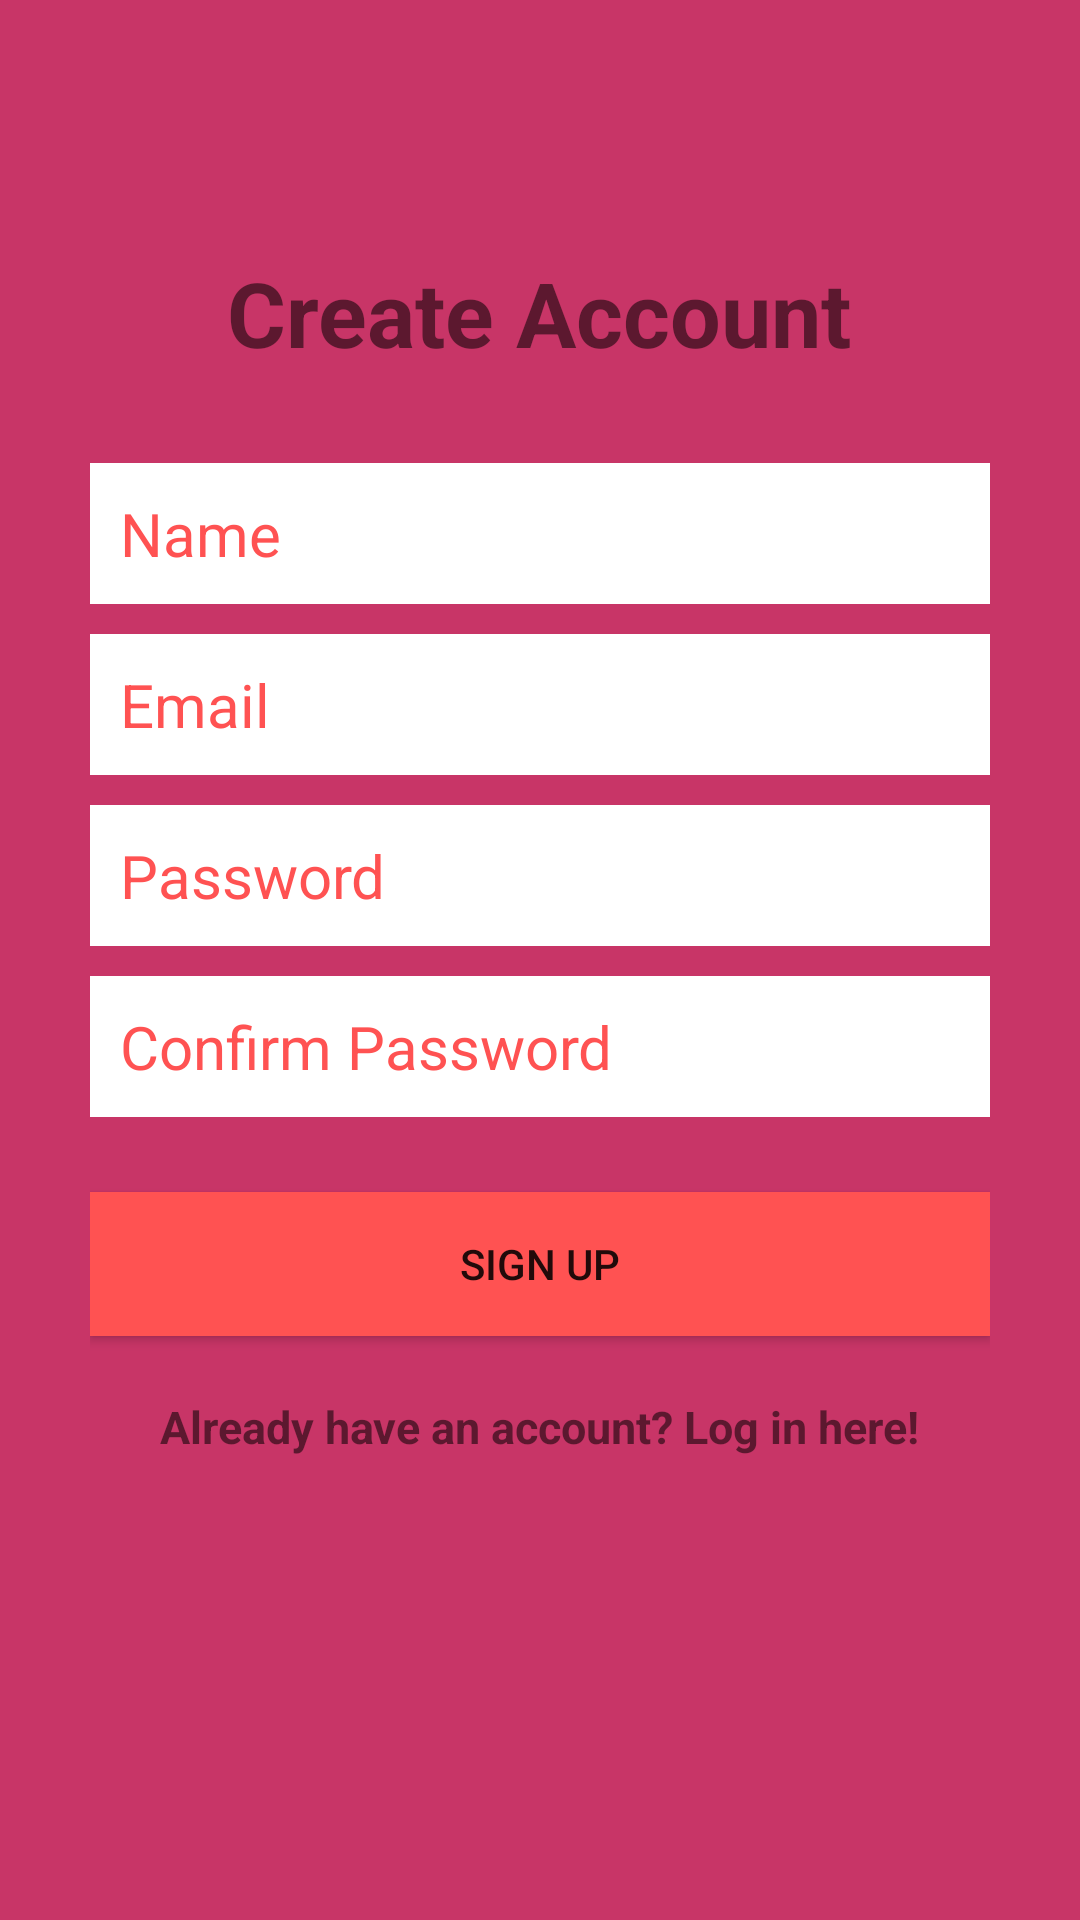

Produce the Android XML layout that renders to this screen, including the resource entries it uses.
<!-- AndroidManifest.xml: application theme AppTheme -->
<!-- res/layout/activity_create_acount.xml -->
<?xml version="1.0" encoding="utf-8"?>
<RelativeLayout xmlns:android="http://schemas.android.com/apk/res/android"
    xmlns:tools="http://schemas.android.com/tools"
    android:layout_width="match_parent"
    android:layout_height="match_parent"
    android:background="#E4C31F57"
    tools:context="com.moringaschool.eplstats.ui.CreateAcountActivity">

    <LinearLayout
        android:orientation="vertical"
        android:layout_width="match_parent"
        android:layout_height="wrap_content"
        android:padding="30dp"
        android:layout_centerVertical="true"
        android:layout_centerHorizontal="true"
        android:id="@+id/linearLayout">

        <EditText
            android:id="@+id/nameEditText"
            android:layout_width="match_parent"
            android:layout_height="wrap_content"
            android:background="@android:color/white"
            android:hint="Name"
            android:nextFocusDown="@+id/passwordEditText"
            android:padding="10dp"
            android:layout_marginBottom="10dp"
            android:textColor="@android:color/black"
            android:textColorHint="@color/accent"
            android:textSize="20sp" />

        <EditText
            android:id="@+id/emailEditText"
            android:layout_width="match_parent"
            android:layout_height="wrap_content"
            android:background="@android:color/white"
            android:hint="Email"
            android:inputType="textEmailAddress"
            android:nextFocusDown="@+id/passwordEditText"
            android:padding="10dp"
            android:layout_marginBottom="10dp"
            android:textColor="@android:color/black"
            android:textColorHint="@color/accent"
            android:textSize="20sp" />

        <EditText
            android:id="@+id/passwordEditText"
            android:layout_width="match_parent"
            android:layout_height="wrap_content"
            android:background="@android:color/white"
            android:hint="Password"
            android:inputType="textPassword"
            android:nextFocusDown="@+id/passwordEditText"
            android:padding="10dp"
            android:layout_marginBottom="10dp"
            android:textColor="@android:color/black"
            android:textColorHint="@color/accent"
            android:textSize="20sp" />

        <EditText
            android:id="@+id/confirmPasswordEditText"
            android:layout_width="match_parent"
            android:layout_height="wrap_content"
            android:background="@android:color/white"
            android:hint="Confirm Password"
            android:inputType="textPassword"
            android:nextFocusDown="@+id/passwordEditText"
            android:padding="10dp"
            android:layout_marginBottom="10dp"
            android:textColor="@android:color/black"
            android:textColorHint="@color/accent"
            android:textSize="20sp" />


        <Button
            android:id="@+id/createUserButton"
            android:layout_width="match_parent"
            android:layout_height="wrap_content"
            android:padding="10dp"
            android:text="Sign up"
            android:background="@color/accent"
            android:layout_marginTop="15dp"
            android:textColor="@color/common_google_signin_btn_text_dark_default" />

        <TextView
            android:layout_width="wrap_content"
            android:layout_height="wrap_content"
            android:layout_marginTop="20dp"
            android:textColor="@color/common_google_signin_btn_text_dark"
            android:textStyle="bold"
            android:textSize="15sp"
            android:text="Already have an account? Log in here!"
            android:id="@+id/loginTextView"
            android:layout_gravity="center_horizontal" />

    </LinearLayout>

    <TextView
        android:layout_width="wrap_content"
        android:layout_height="wrap_content"
        android:text="Create Account"
        android:textColor="@color/common_google_signin_btn_text_dark_default"
        android:textSize="30dp"
        android:textStyle="bold"
        android:layout_above="@+id/linearLayout"
        android:layout_centerHorizontal="true" />

</RelativeLayout>
<!-- resources referenced by this layout -->
<resources>
  <color name="accent">#FF5252</color>
  <style name="AppTheme" parent="Theme.AppCompat.Light.DarkActionBar">
          
          <item name="colorPrimary">@color/accent</item>
          <item name="colorPrimaryDark">@color/primary_dark</item>
          <item name="colorAccent">@color/primary_light</item>
      </style>
  <color name="primary_dark">#512DA8</color>
  <color name="primary_light">#D1C4E9</color>
</resources>
